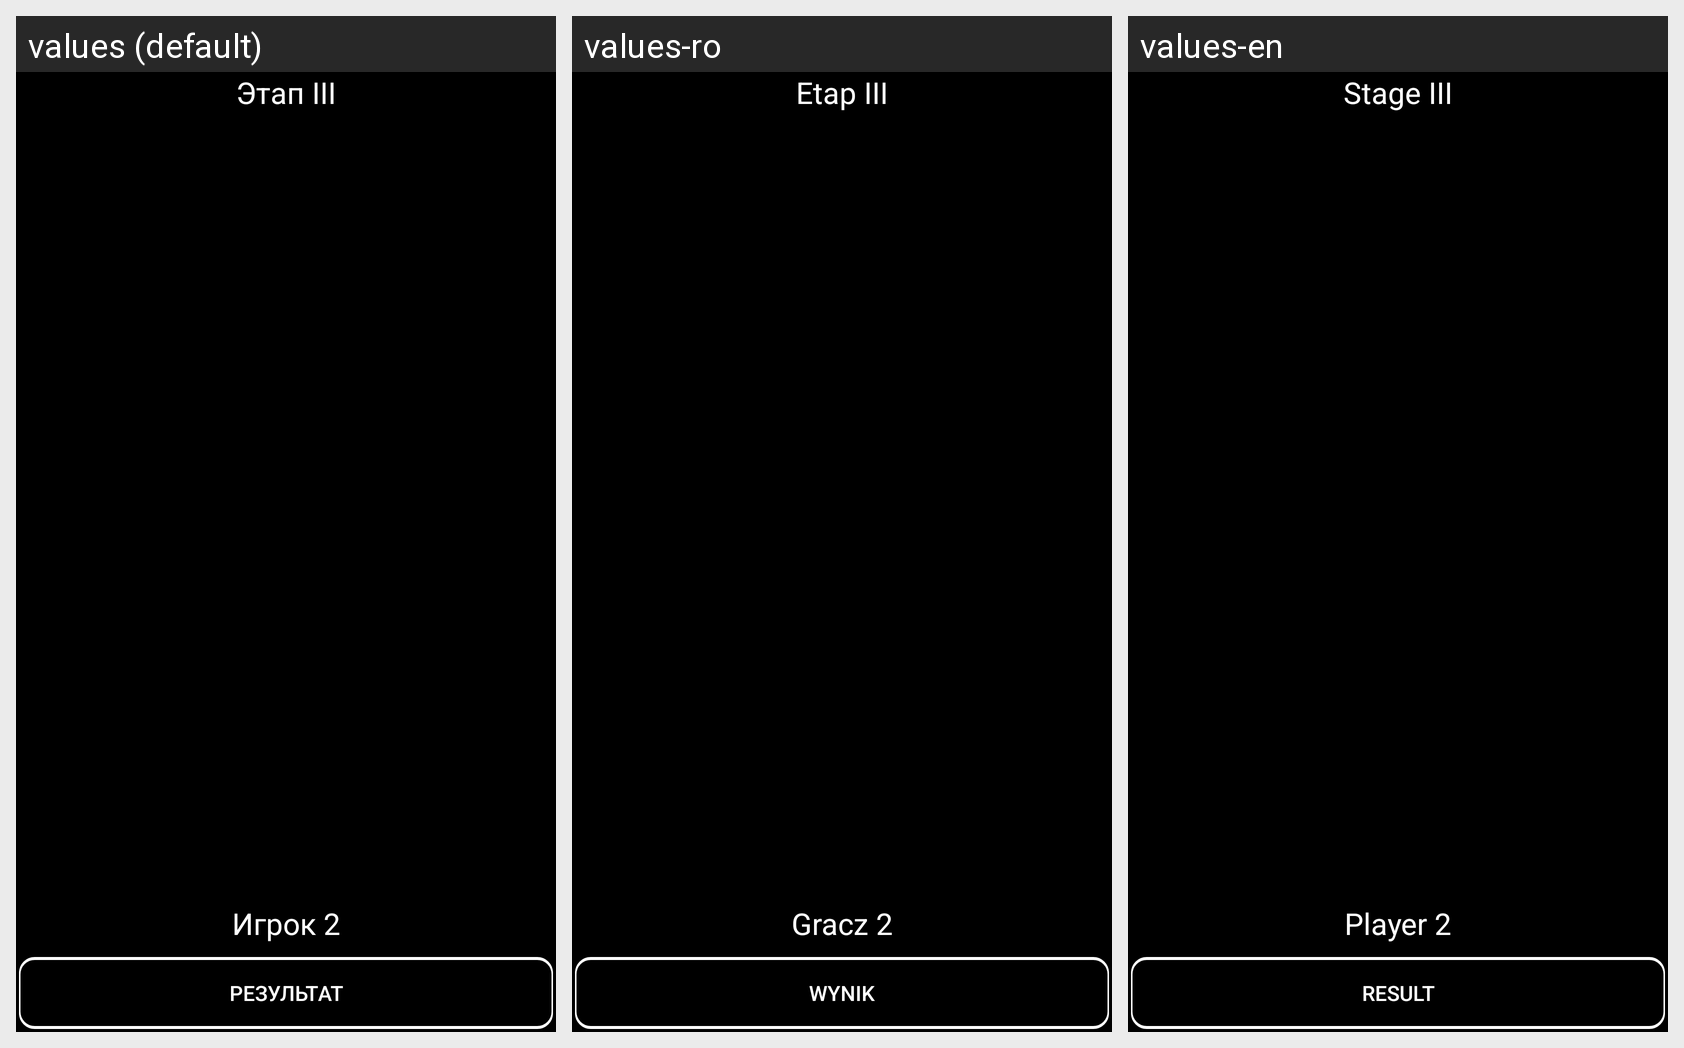

Strings drawn on this Android screen and how each of the app's shown locales translates them:
Android screen res/layout/activity_stage3_player2.xml rendered under 3 locales, left to right: values (default), values-ro, values-en. Device: Nexus 5 (rendered at 1080×1920; each locale shown at half size, 540×960, under a caption strip naming it); theme AppTheme.
Strings drawn on this screen, with the default value and each locale's value (text and hints the layout hard-codes, and strings that could not be matched under every locale, appear in the picture but are not listed):

resultat
  values: Результат
  values-ro: Wynik
  values-en: Result

stage_iii
  values: Этап III
  values-ro: Etap III
  values-en: Stage III

player_2
  values: Игрок 2
  values-ro: Gracz 2
  values-en: Player 2
